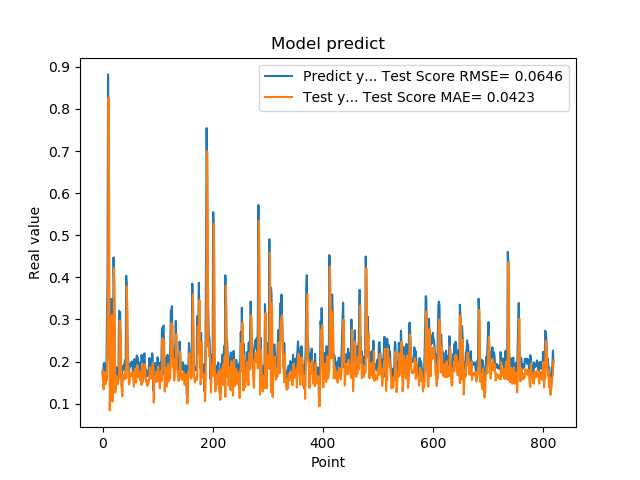

Values plotted in this chart, from the file beside it:
1.742661595344543457e-01, 1.787976122690956293e-01
1.572303026914596558e-01, 1.498968093095551513e-01
1.941800117492676059e-01, 1.339690919557612603e-01
1.970258951187133512e-01, 1.745963176984970666e-01
1.859861761331558505e-01, 1.751974703415753176e-01
1.705197989940643033e-01, 1.609596265404467652e-01
1.844120919704437256e-01, 1.463919023993705826e-01
1.779371052980423251e-01, 1.626282602447635950e-01
3.004232645034790039e-01, 1.560595372468134845e-01
3.969086110591887873e-01, 2.776590941869130358e-01
8.820003867149353027e-01, 3.624133762694776162e-01
6.841114759445190430e-01, 8.266985154476595987e-01
2.116497457027435580e-01, 5.744941814804709335e-01
2.014262527227401733e-01, 8.404313480309420770e-02
2.061583995819092074e-01, 1.357099504344497498e-01
3.160260915756225586e-01, 1.792382230425688949e-01
3.489396274089813232e-01, 2.890997400566518438e-01
1.544443815946578979e-01, 3.108245798058590914e-01
1.959947794675827026e-01, 1.049733289153187143e-01
1.894801408052444180e-01, 1.626954925565287091e-01
4.474425017833709162e-01, 1.677229148912280088e-01
3.771362304687500555e-01, 4.221404691200980053e-01
1.889318972826004028e-01, 3.274629660243198459e-01
1.752775162458419522e-01, 1.260817758126149268e-01
1.822472065687180121e-01, 1.364308622283187111e-01
1.866402029991149902e-01, 1.597713642974394610e-01
1.715678423643112183e-01, 1.645638841640240935e-01
1.676391065120696744e-01, 1.485556681787765232e-01
1.773854047060013095e-01, 1.457563507360896127e-01
1.872433423995972235e-01, 1.570594509929002236e-01
3.204146027565002441e-01, 1.662499444613803612e-01
3.134283721446990967e-01, 2.972402788824173303e-01
3.171058297157288153e-01, 2.765173653805388376e-01
2.202603369951247891e-01, 2.702040261249041286e-01
1.659800857305526733e-01, 1.738800017723304558e-01
1.415748745203018188e-01, 1.289176914063423773e-01
1.852595061063766479e-01, 1.176316410422688918e-01
1.814238876104354858e-01, 1.678933767209475902e-01
1.905867606401443481e-01, 1.617690074154108371e-01
1.810430586338043213e-01, 1.677786104716093574e-01
1.954265981912612915e-01, 1.576810376714549433e-01
2.029463946819305142e-01, 1.722131294828410097e-01
1.862521618604660034e-01, 1.790709795929315284e-01
4.038094580173492432e-01, 1.605483031995293131e-01
3.743042349815369207e-01, 3.784098026886423272e-01
2.572054266929626465e-01, 3.291485319232799189e-01
2.253161966800689420e-01, 1.978976232164936788e-01
1.787700653076171875e-01, 1.798808512590148456e-01
1.761920750141143799e-01, 1.459673636933195573e-01
1.861467957496643066e-01, 1.504838844830856948e-01
1.954011768102645874e-01, 1.643823292839594330e-01
1.907722949981689176e-01, 1.728428489417069558e-01
1.898660957813262939e-01, 1.665311357764482636e-01
2.001174986362457275e-01, 1.653380600451705151e-01
1.922753006219863892e-01, 1.760143008260530995e-01
1.810636967420578003e-01, 1.672721078480560730e-01
1.635809391736984530e-01, 1.560409010483017611e-01
1.916799396276473999e-01, 1.403356885681673605e-01
2.058236002922058105e-01, 1.709418943168113381e-01
1.857409924268722812e-01, 1.837012606794521941e-01
1.752161234617233276e-01, 1.600584719274330547e-01
... 759 more rows
